Labelled photos from "dataset", an image-classification folder in nongtiny/RPS-recognition. The possible labels are: paper, rock, scissor.

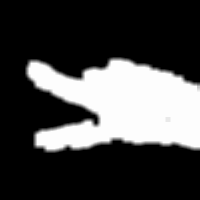
Label: scissor

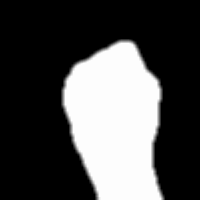
Label: rock

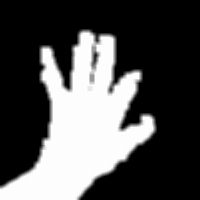
Label: paper

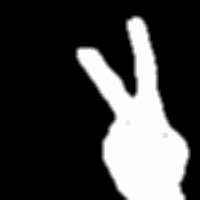
Label: scissor

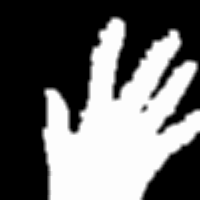
Label: paper

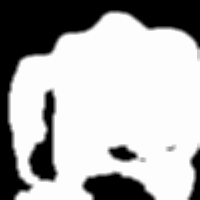
Label: rock
